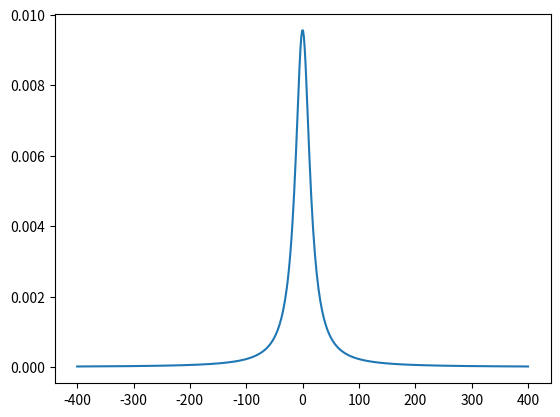

Here is the Python script that generated this plot:
import numpy as np
import matplotlib.pyplot as plt

# Shared bath properties:
ep0 = 1/800
alp0 = 5/600
gamma = ep0 + alp0   # coupling strength
Uf = 40
W = np.sqrt((ep0/alp0)*(Uf**2))  # cut-off
T = 100  # temperature
beta = 1. / T

# Chemical potentials for the two baths:
mu_L = 10
mu_R = -10

E = 0
U = 40
omega0 = E+U

def Lorent(gamf,W,e0,w):

    tot = gamf*W**2
    totf = (w-e0)**2 + W**2
    return tot/totf

lore = []
omegas = np.linspace(-400,400,500)

for ws in omegas:

    lor = Lorent(gamma,W,E,ws)
    lore.append(lor)

plt.plot(omegas,lore)
plt.show()